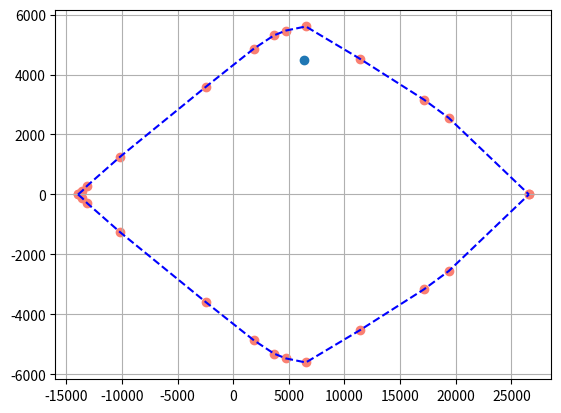

Generate this figure with matplotlib:
"""
rupture.py

Based on the lua code in the course "LGCIV1032 - Structures en béton armé"
[redacted]

[redacted]
"""

from math import ceil, pi, sqrt, pow, cos

import matplotlib.pyplot as plt
import numpy as np

# Classes for data
class Reinforcement:
    def __init__(self, y, A):
        self.y = y
        self.A = A

class Section:
    def __init__(self, b, fck, h, reinforcements, dx=None,
                 fyk=500, alpha_cc=0.85, 
                 gamma_c=1.5, gamma_s=1.15, 
                 euk=5/100, k=1.08,
                 Es=200e3):
        self.b = b
        self.h = h
        self.dx = dx
        self.fck = fck
        self.fyk = fyk
        self.alpha_cc = alpha_cc
        self.gamma_c = gamma_c
        self.gamma_s = gamma_s
        self.euk = euk
        self.k = k
        self.Es = Es
        self.reinforcements = reinforcements

    def dxOrH(self):
        return self.dx if self.dx is not None else self.h / 1000
    
class Data:
    def __init__(self, section: Section, N=0, NEd=None, y0=None):
        self.section = section
        self.N = N
        self.h = self.section.h
        self.y0 = y0
        self.NEd = NEd
    
    def y0orH(self):
        return self.y0 if self.y0 is not None else self.h / 2

# Functions
def interpolate(x1, y1, x2, y2):
    def function(x):
        return y1 + (x - x1) * (y2 - y1) / (x2 - x1)
    return function

def primitive(f, fromm, dx):
    def function(x):
        integral = 0
        steps = ceil((x - fromm) / dx)
        if steps == 0:
            return 0
        dxx = (x - fromm) / steps
        for i in range(1, steps + 1):
            integral += f(fromm + (i-0.5) * dxx) * dxx
        return integral
    return function

def map(table, f, init):
    res = init
    for i, v in enumerate(table):
        res = f(i, v, res)
    return res

def searchValueInRows(rows, key, val):
    for i in range(1, len(rows)):
        v1 = rows[i][key]
        v2 = rows[i+1][key]
        if v1 <= val and val <= v2:
            res = {}
            alpha = 1 - (val - v1) / (v2 - v1)
            for k, va in rows[i].items():
                vb = rows[i+1][k]
                if isinstance(va, float) and isinstance(vb, float):
                    res[k] = alpha*va + (1-alpha)*vb
            return res

def StrainStressConcrete(fck, alpha_cc, gamma_c):
    ec2 = 2/1000 if fck <= 50 else ((2 + 0.085 * pow(fck, 0.53)) / 1000)
    ecu2 = 3.5/1000 if fck <= 50 else ((2.6 + 35 * pow((90-fck)/100, 4)) / 1000)
    n = 2 if fck <= 50 else (1.4 + 23.4 * pow((90-fck)/100, 4))
    fcd = alpha_cc * fck / gamma_c
    def function(epsilon):
        if epsilon <= 0:
            return 0
        elif epsilon <= ec2:
            return (1-pow(1-epsilon/ec2, n))*fcd
        elif epsilon <= ecu2:
            return fcd
        else:
            return fcd
        
    return function, ec2, ecu2

def StrainStressSteel(fyk, gamma_s, euk, k, E):
    fyd, ftd, eyd, eud = fyk / gamma_s, fyk * k / gamma_s, fyk / (gamma_s * E), euk * 0.8
    dfd = (ftd - fyd) / (euk - eyd)
    sud = fyd + dfd * (eud - eyd)
    def function(epsilon):
        if epsilon < - eud:
            return - sud
        elif epsilon < - eyd:
            return - fyd + (epsilon + eyd) * dfd
        elif epsilon < eyd:
            return epsilon * E
        elif epsilon <= eud:
            return fyd + (epsilon - eyd) * dfd
        else:
            return sud
    
    return function, eyd, eud

def UltimeStrains(d, h, ec2, ecu2, eyd, eud):
    return [
        lambda y: -eud, # 1
        interpolate(0, 0, d, -eud), # 2
        interpolate(0, ec2, d, -eud), # 2'
        interpolate(0, ecu2, d, -eud), # 3
        interpolate(0, ecu2, 0.15*d, 0), # x/d = 0.15
        interpolate(0, ecu2, 0.25*d, 0), # x/d = 0.25
        interpolate(0, ecu2, 0.35*d, 0), # x/d = 0.35
        interpolate(0, ecu2, 0.45*d, 0), # x/d = 0.45
        interpolate(0, ecu2, d, -eyd), # 4
        interpolate(0, ecu2, d, -eyd/2), # 4/5
        interpolate(0, ecu2, d, 0), # 5
        interpolate(0, ecu2, h, 0), # 6
        lambda y: ec2 # 7
    ]
    
def Interaction(data: Data):
    section = data.section
    fck, alpha_cc, gamma_c = section.fck, section.alpha_cc, section.gamma_c
    fyk, gamma_s, euk = section.fyk, section.gamma_s, section.euk
    k, Es, reinf = section.k, section.Es, section.reinforcements
    b, y0, dx = section.b, data.y0orH(), section.dxOrH()
    h, d = section.h, map(reinf, lambda i, r, d: max(r.y, d), 0)
    #? strain stress relations
    sigma_c, ec2, ecu2 = StrainStressConcrete(fck, alpha_cc, gamma_c)
    sigma_s, eyd, eud = StrainStressSteel(fyk, gamma_s, euk, k, Es)
    #? build strain(y) functions
    strains = UltimeStrains(d, h, ec2, ecu2, eyd, eud)
    #? Compute forces by stresses integration
    interaction = []
    for i in range(len(strains)):
        strain = strains[i]
        ec, es = strain(0), strain(d)
        if abs(ec-es) < 1e-6:
            value = 1e10
        else:
            value = ec/(ec-es)*d
        x = min(max(0, value), h)
        Fc = primitive(lambda y: sigma_c(strain(y))*b(y)*1000, 0, dx)(x)
        Mc = primitive(lambda y: sigma_c(strain(y))*b(y)*(y0-y)*1000, 0, dx)(x)
        Fs = map(reinf, lambda i, r, F: F+r.A*sigma_s(strain(r.y))*1000, 0)
        Ms = map(reinf, lambda i, r, M: M+r.A*sigma_s(strain(r.y))*1000*(y0-r.y), 0)
        NRd, MRd = Fc + Fs, Mc + Ms
        interaction.append({
            'ec': ec, 'es': es, 'x': x,
            'Fc': Fc, 'Mc': Mc, 'Fs': Fs, 'Ms': Ms,
            'NRd': NRd, 'MRd': MRd,
            'h': h, 'd': d
        })
    return interaction

#? ULS Resistance check

def Resistance(data: Data):
    interaction = Interaction(data)
    print("ULS Interaction")
    abs = np.zeros(len(interaction)*2) # Pour plot le diagramme d'interaction
    abs1 = np.zeros(len(interaction)*2) # Pour plot le diagramme d'interaction
    ord = np.zeros(len(interaction)*2) # Pour plot le diagramme d'interaction
    abs2 = np.zeros(len(interaction)*2) # Pour plot le diagramme d'interaction
    for i, s in enumerate(interaction):
        abs[i], abs[len(interaction) + i] = s['NRd'], s['NRd'] # Pour plot le diagramme d'interaction
        abs
        ord[i], ord[len(interaction) + i] = s['MRd'], -s['MRd'] # Pour plot le diagramme d'interaction
        print(f"ec={s['ec']*100:6.3f}% es={s['es']*100:6.3f}% x/d={s['x']/s['d']:6.3f} Fc={s['Fc']:8.1f}kN Fs={s['Fs']:8.1f}kN NRd={s['NRd']:8.1f}kN MRd={s['MRd']:8.1f}kNm")
    #Plot du diagramme d'interaction
    plt.plot(abs[:len(interaction)], ord[:len(interaction)], 'blue', linestyle='dashed')
    plt.plot(abs[len(interaction):], ord[len(interaction):], 'blue', linestyle='dashed')
    plt.scatter(abs, ord, color='salmon')
    if data.NEd is not None:
        print("ULS Check")
        NEd, NRdmin, NRdmax = data.NEd, interaction[0]['NRd'], interaction[-1]['NRd']
        if (NEd < NRdmin):
            print(f"NEd={NEd:8.1f}kN < NRdmin={NRdmin:8.1f}kN")
        elif (NEd > NRdmax):
            print(f"NEd={NEd:8.1f}kN > NRdmax={NRdmax:8.1f}kN")
        else:
            s = searchValueInRows(interaction, 'NRd', NEd)
            print(f"MRd(NEd={NEd:8.1f}) = {s['MRd']:8.1f}kNm")
        print(f"ec={s['ec']*100:6.3f}% es={s['es']*100:6.3f}%, x/d={s['x']/s['d']:6.3f}, Fc={s['Fc']:8.1f}kN, Fs={s['Fs']:8.1f}kN, NRd={s['NRd']:8.1f}kN, MRd={s['MRd']:8.1f}kNm")
        
#? Calcul section rectangulaire
data = Data(
    NEd=400, # Résistance en flexion composée NEd = 400kN
    section=Section(
        h=0.5, # Hauteur 50cm
        b=lambda y: 0.3, # Largeur constante 30cm
        fck=30,
        fyk=500,
        reinforcements=[
            Reinforcement(0.45, 5 * 16**2 * pi / 4 * 1e-6) # 5 barres de 16 en y = 45cm
        ]
    )
)
# Resistance(data)

#? Calcul section circulaire
r = 0.25
rs, n, phi = 0.2, 10, 16 # 10 barres de 16mm distribuée sur 0.2m de rayon

data = Data(
    NEd=300,  
    section=Section(
        fck=30,
        fyk=500, 
        b=lambda y: 2*sqrt(r**2-(r-y)**2), 
        h=2*r, 
        reinforcements=[
            Reinforcement(r- rs * cos(i*2*pi/n), phi**2 * pi / 4 * 1e-6) for i in range(n)
        ]
    )
)

# Resistance(data)

#? Section en T
data = Data(
    NEd=1200,
    section=Section(
        fck=30,
        fyk=500,
        b=lambda y: 1.2 if y <= 0.12 else 0.2 if y <= 0.6 else 0.4,
        h=0.75,
        reinforcements=[
            Reinforcement(0.04, 1664e-6),
            Reinforcement(0.68, 5485e-6)
        ]
    )
)

# Resistance(data)

#? Béton sup, section en T
data = Data(
    NEd=1200,
    section=Section(
        fck=35,
        fyk=500,
        b=lambda y: 1.2 if y <= 0.12 else 0.2 if y <= 0.6 else 0.4,
        h=0.75,
        reinforcements=[
            Reinforcement(0.04, 8 * 12**2 * pi / 4 * 1e-6),
            Reinforcement(0.68, 5356e-6)
        ]
    )
)

# Resistance(data)

#? Test exo 4.1
data = Data(
    section=Section(
        fck=40,
        fyk=500,
        b=lambda y: 0.8,
        h=0.8,
        reinforcements=[
            Reinforcement(0.08, 12 * 40**2 * pi / 4 * 1e-6),
            Reinforcement(0.8-0.08, 12 * 40**2 * pi / 4 * 1e-6)
        ]
    )
)
Resistance(data)
plt.scatter(6375, 4500) # N = 6375kN, M = 4500kNm
plt.grid()
plt.show()